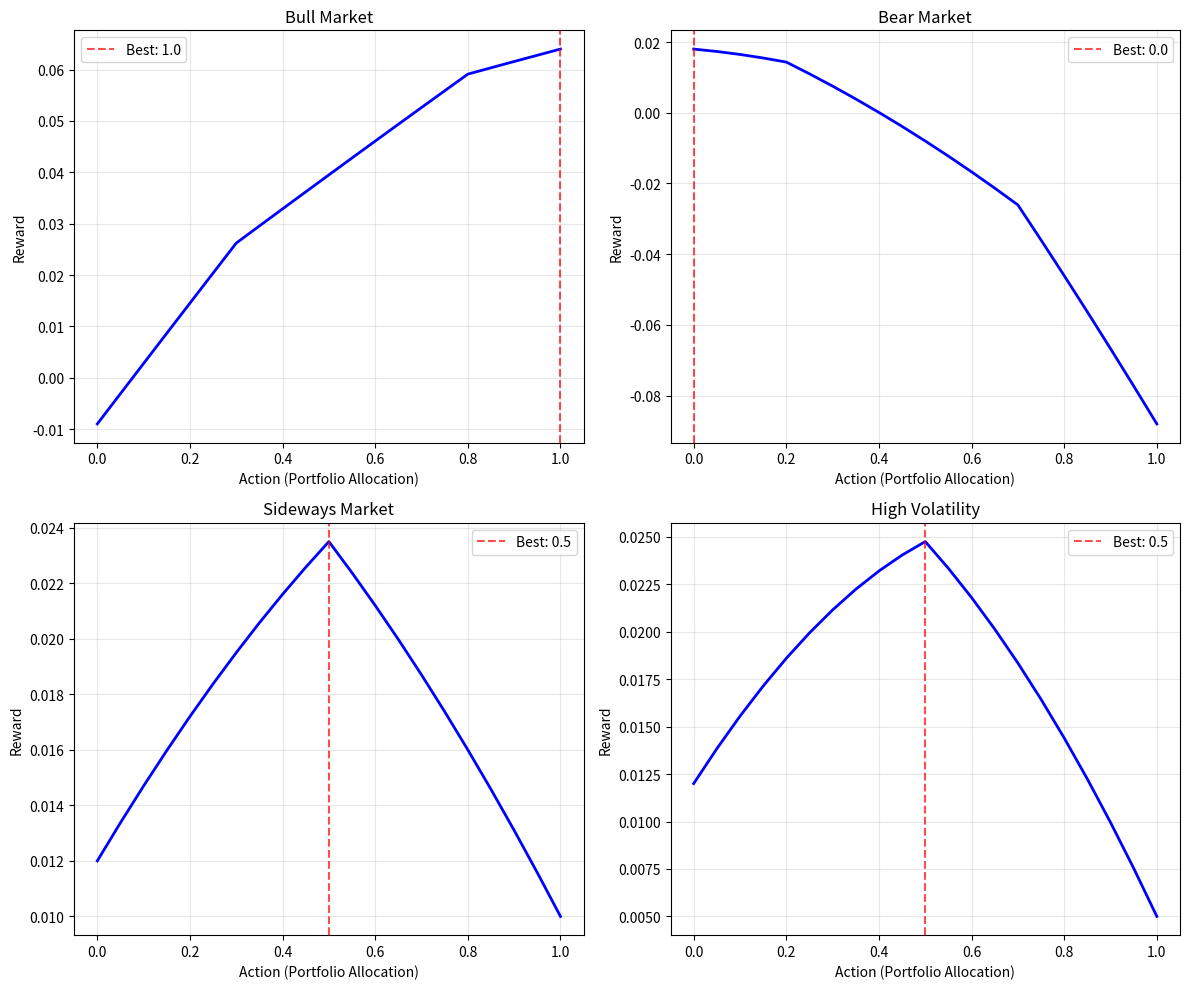

Python code for this plot:
"""
Analyze the reward function to understand why the tree chooses extreme actions.
"""

import numpy as np
import pandas as pd
import matplotlib.pyplot as plt


def smart_portfolio_reward(state, action, y_data, timestep, previous_action):
    """Same reward function from improved example."""
    try:
        market_return = float(y_data['market_return'])
        risk_free_rate = float(y_data['risk_free_rate'])
        volatility = float(y_data['volatility'])
        
        trend = float(state['trend'])
        sentiment = float(state['sentiment'])
        
        portfolio_return = action * market_return + (1 - action) * risk_free_rate
        
        market_quality = (trend + sentiment) / 2.0
        base_risk_penalty = 0.1 * (1.0 - market_quality)
        risk_penalty = base_risk_penalty * (action ** 2) * volatility
        
        if market_quality > 0.7 and action < 0.3:
            opportunity_cost = 0.05 * (0.3 - action)
        else:
            opportunity_cost = 0.0
        
        if market_quality < 0.3 and action > 0.7:
            overexposure_penalty = 0.1 * (action - 0.7)
        else:
            overexposure_penalty = 0.0
        
        transaction_cost = 0.0
        if previous_action is not None:
            allocation_change = abs(action - previous_action)
            transaction_cost = 0.005 * allocation_change
        
        optimal_allocation = market_quality
        timing_bonus = 0.02 * (1.0 - abs(action - optimal_allocation))
        
        reward = (portfolio_return + timing_bonus 
                 - risk_penalty - opportunity_cost - overexposure_penalty - transaction_cost)
        
        return reward
        
    except Exception as e:
        return -0.1


def analyze_reward_surface():
    """Analyze how rewards vary with different actions and market conditions."""
    
    # Create test scenarios
    scenarios = [
        {'name': 'Bull Market', 'trend': 0.8, 'sentiment': 0.8, 'volatility': 0.1, 'market_return': 0.05},
        {'name': 'Bear Market', 'trend': 0.2, 'sentiment': 0.2, 'volatility': 0.4, 'market_return': -0.03},
        {'name': 'Sideways Market', 'trend': 0.5, 'sentiment': 0.5, 'volatility': 0.2, 'market_return': 0.01},
        {'name': 'High Volatility', 'trend': 0.6, 'sentiment': 0.4, 'volatility': 0.5, 'market_return': 0.02},
    ]
    
    actions = np.linspace(0, 1, 21)  # 0%, 5%, 10%, ..., 100%
    
    print("Reward Analysis for Different Market Scenarios")
    print("=" * 50)
    
    fig, axes = plt.subplots(2, 2, figsize=(12, 10))
    axes = axes.flatten()
    
    for i, scenario in enumerate(scenarios):
        print(f"\n{scenario['name']}:")
        print(f"  Trend: {scenario['trend']:.1f}, Sentiment: {scenario['sentiment']:.1f}")
        print(f"  Volatility: {scenario['volatility']:.1f}, Market Return: {scenario['market_return']:.3f}")
        
        # Create state and market data
        state = pd.Series({
            'trend': scenario['trend'],
            'volatility': scenario['volatility'],
            'sentiment': scenario['sentiment']
        })
        
        y_data = pd.Series({
            'market_return': scenario['market_return'],
            'risk_free_rate': 0.002,
            'volatility': scenario['volatility']
        })
        
        rewards = []
        best_action = 0
        best_reward = float('-inf')
        
        print("  Action -> Reward:")
        for action in actions:
            reward = smart_portfolio_reward(state, action, y_data, 0, None)
            rewards.append(reward)
            
            if reward > best_reward:
                best_reward = reward
                best_action = action
            
            if action in [0.0, 0.2, 0.5, 0.8, 1.0]:  # Show key points
                print(f"    {action:4.1f} -> {reward:7.4f}")
        
        print(f"  Best Action: {best_action:.1f} (Reward: {best_reward:.4f})")
        
        # Plot
        axes[i].plot(actions, rewards, 'b-', linewidth=2)
        axes[i].axvline(x=best_action, color='red', linestyle='--', alpha=0.7, label=f'Best: {best_action:.1f}')
        axes[i].set_xlabel('Action (Portfolio Allocation)')
        axes[i].set_ylabel('Reward')
        axes[i].set_title(scenario['name'])
        axes[i].grid(True, alpha=0.3)
        axes[i].legend()
    
    plt.tight_layout()
    plt.savefig('reward_analysis.png', dpi=150, bbox_inches='tight')
    print(f"\nReward surface plots saved as 'reward_analysis.png'")
    
    # Analyze reward components
    print(f"\n" + "="*50)
    print("Detailed Reward Component Analysis (Bull Market)")
    print("="*50)
    
    scenario = scenarios[0]  # Bull market
    state = pd.Series({
        'trend': scenario['trend'],
        'volatility': scenario['volatility'], 
        'sentiment': scenario['sentiment']
    })
    
    y_data = pd.Series({
        'market_return': scenario['market_return'],
        'risk_free_rate': 0.002,
        'volatility': scenario['volatility']
    })
    
    test_actions = [0.0, 0.2, 0.5, 0.8, 1.0]
    
    for action in test_actions:
        print(f"\nAction = {action:.1f}:")
        
        # Calculate components manually
        market_return = scenario['market_return']
        risk_free_rate = 0.002
        volatility = scenario['volatility']
        trend = scenario['trend']
        sentiment = scenario['sentiment']
        
        portfolio_return = action * market_return + (1 - action) * risk_free_rate
        
        market_quality = (trend + sentiment) / 2.0
        base_risk_penalty = 0.1 * (1.0 - market_quality)
        risk_penalty = base_risk_penalty * (action ** 2) * volatility
        
        if market_quality > 0.7 and action < 0.3:
            opportunity_cost = 0.05 * (0.3 - action)
        else:
            opportunity_cost = 0.0
        
        if market_quality < 0.3 and action > 0.7:
            overexposure_penalty = 0.1 * (action - 0.7)
        else:
            overexposure_penalty = 0.0
        
        optimal_allocation = market_quality
        timing_bonus = 0.02 * (1.0 - abs(action - optimal_allocation))
        
        total_reward = (portfolio_return + timing_bonus 
                       - risk_penalty - opportunity_cost - overexposure_penalty)
        
        print(f"  Portfolio Return:     {portfolio_return:7.4f}")
        print(f"  Timing Bonus:         {timing_bonus:7.4f}")
        print(f"  Risk Penalty:        -{risk_penalty:7.4f}")
        print(f"  Opportunity Cost:    -{opportunity_cost:7.4f}")
        print(f"  Overexposure Penalty:-{overexposure_penalty:7.4f}")
        print(f"  Total Reward:         {total_reward:7.4f}")
        print(f"  Market Quality:       {market_quality:7.4f}")
        print(f"  Optimal Allocation:   {optimal_allocation:7.4f}")


if __name__ == "__main__":
    analyze_reward_surface()
